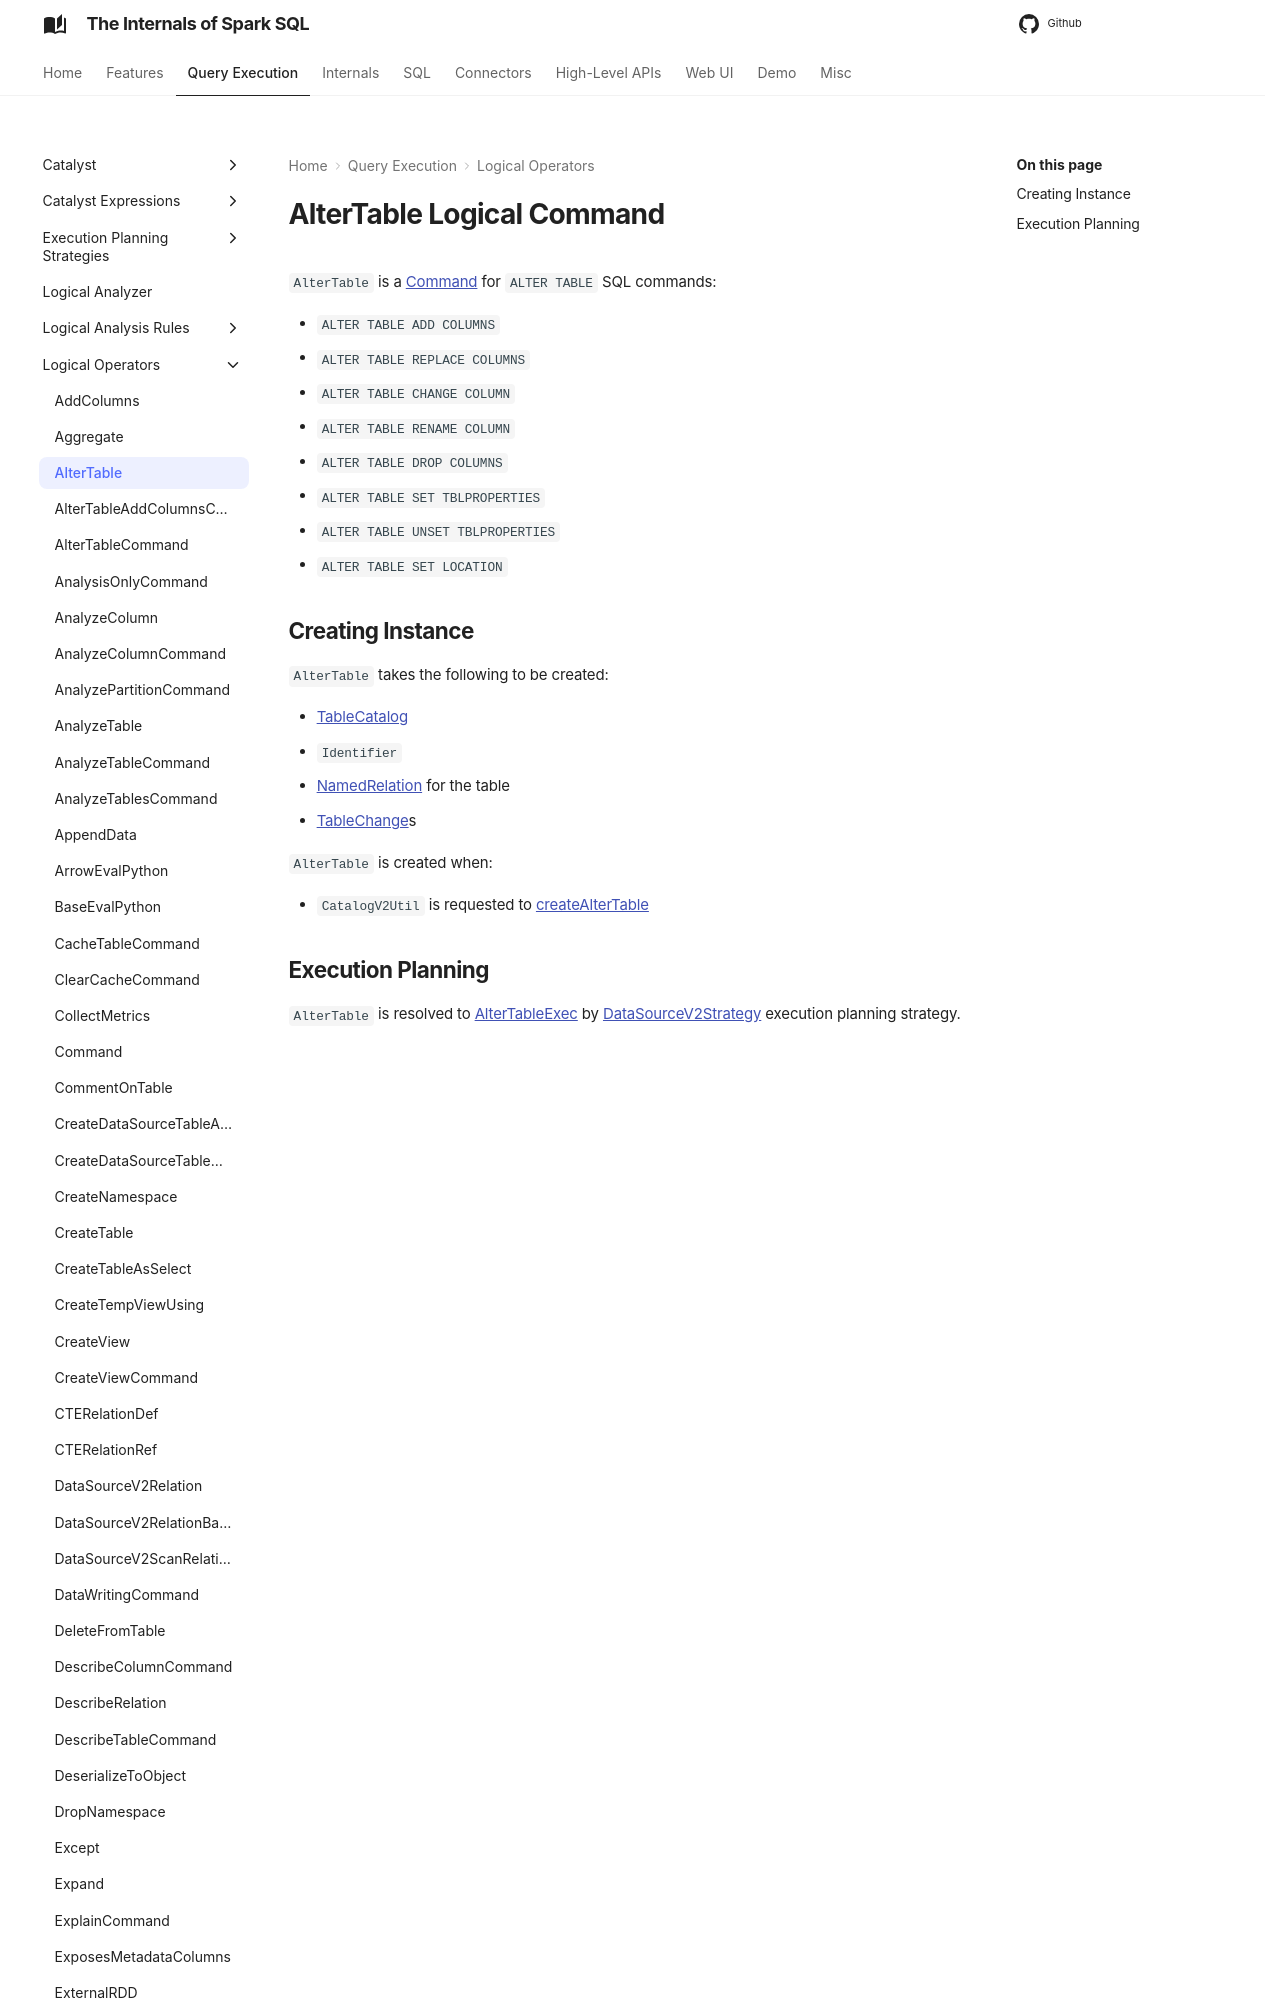

repository: japila-books/spark-sql-internals · page: logical-operators/AlterTable/index.html · generator: mkdocs

---
title: AlterTable
---

# AlterTable Logical Command

`AlterTable` is a [Command](Command.md) for `ALTER TABLE` SQL commands:

* `ALTER TABLE ADD COLUMNS`
* `ALTER TABLE REPLACE COLUMNS`
* `ALTER TABLE CHANGE COLUMN`
* `ALTER TABLE RENAME COLUMN`
* `ALTER TABLE DROP COLUMNS`
* `ALTER TABLE SET TBLPROPERTIES`
* `ALTER TABLE UNSET TBLPROPERTIES`
* `ALTER TABLE SET LOCATION`
